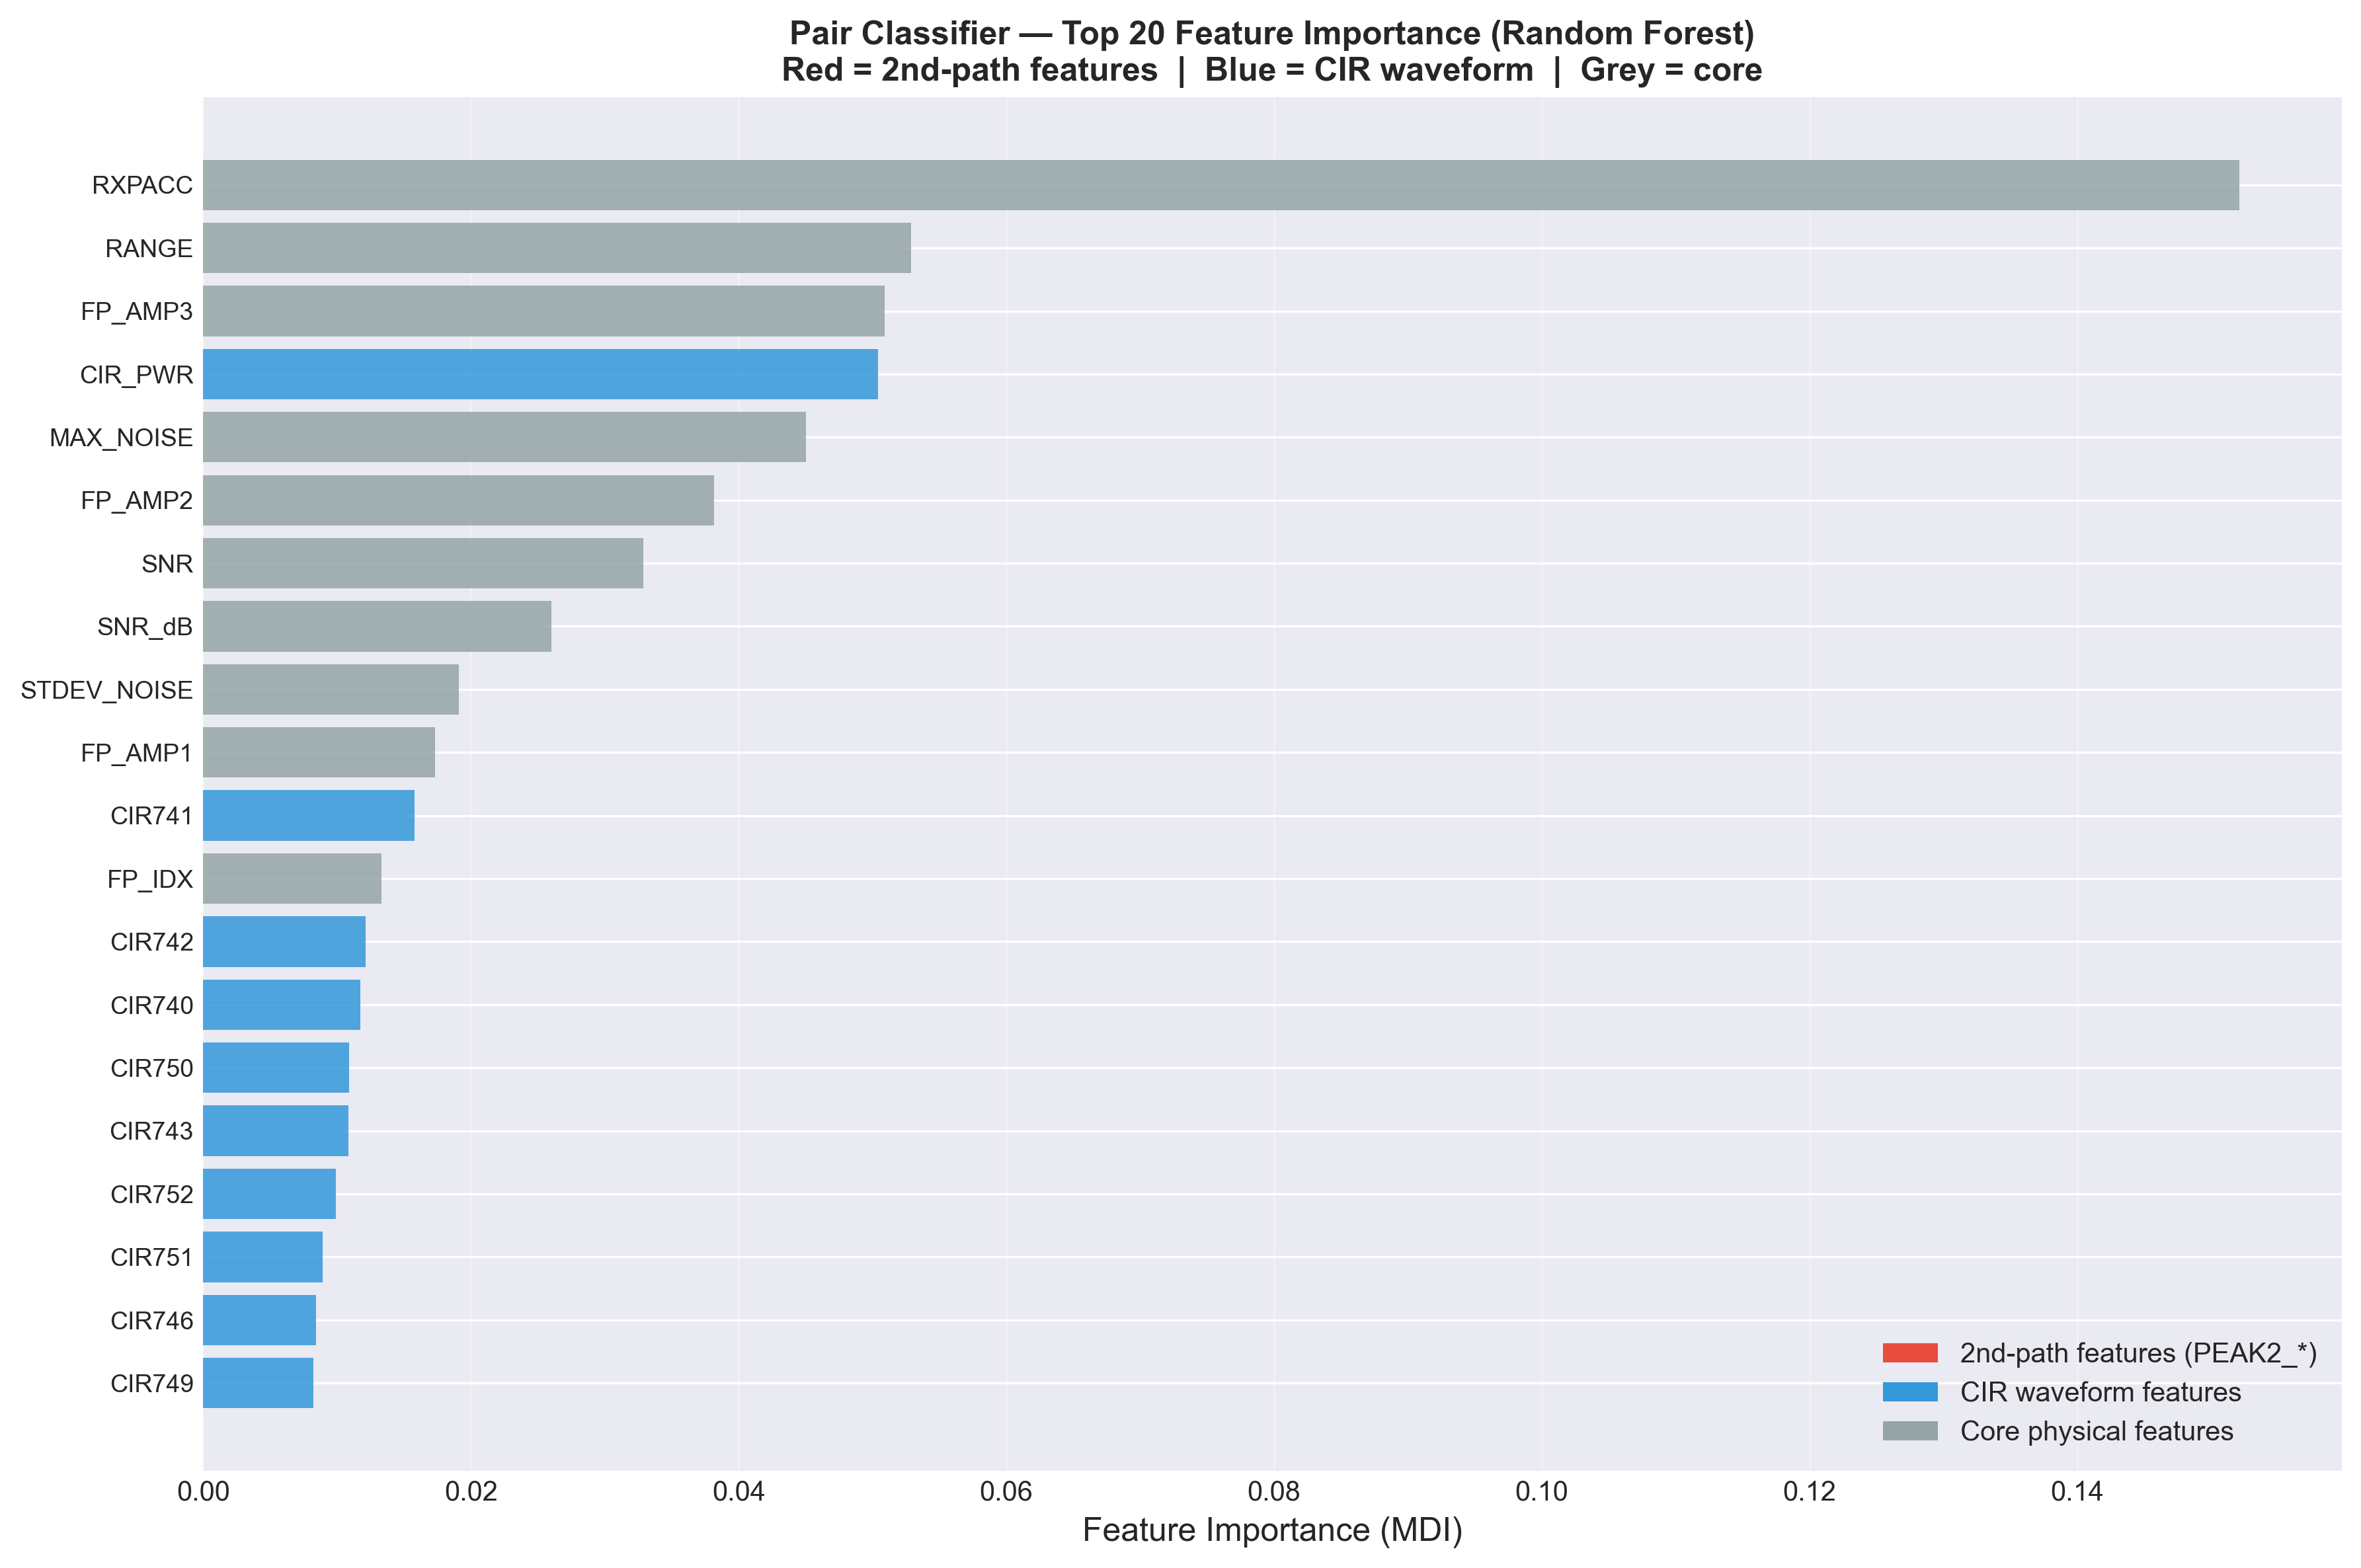

The file beside this chart, header and first rows:
Feature, Importance
RXPACC, 0.1521
RANGE, 0.0529
FP_AMP3, 0.05091
CIR_PWR, 0.05042
MAX_NOISE, 0.04503
FP_AMP2, 0.03818
SNR, 0.03287
SNR_dB, 0.026
STDEV_NOISE, 0.0191
FP_AMP1, 0.01733
CIR741, 0.01576
FP_IDX, 0.01333
CIR742, 0.01213
CIR740, 0.01172
CIR750, 0.01088
CIR743, 0.01087
CIR752, 0.009916
CIR751, 0.008925
CIR746, 0.008405
CIR749, 0.008249
CIR745, 0.007184
CIR748, 0.006765
CIR747, 0.006685
CIR739, 0.006058
CIR744, 0.006016
CIR754, 0.005989
CIR738, 0.005973
PEAK2_AMP, 0.005567
CIR753, 0.005451
CIR735, 0.005366
CIR755, 0.004866
CIR734, 0.004709
CIR756, 0.004618
CIR737, 0.004535
CIR732, 0.004474
CIR736, 0.00399
CIR757, 0.003976
CIR806, 0.00381
CIR804, 0.003789
CIR769, 0.00377
CIR759, 0.003769
CIR766, 0.003757
CIR731, 0.003709
CIR847, 0.003706
CIR733, 0.003678
CIR758, 0.003654
CIR767, 0.003638
CIR765, 0.003607
CIR801, 0.003594
CIR761, 0.003591
CIR730, 0.003589
CIR770, 0.003582
CIR763, 0.003566
PEAK2_IDX, 0.003496
CIR774, 0.003486
CIR810, 0.003476
CIR760, 0.003468
CIR778, 0.003444
CIR776, 0.003441
CIR773, 0.003427
... 80 more rows
